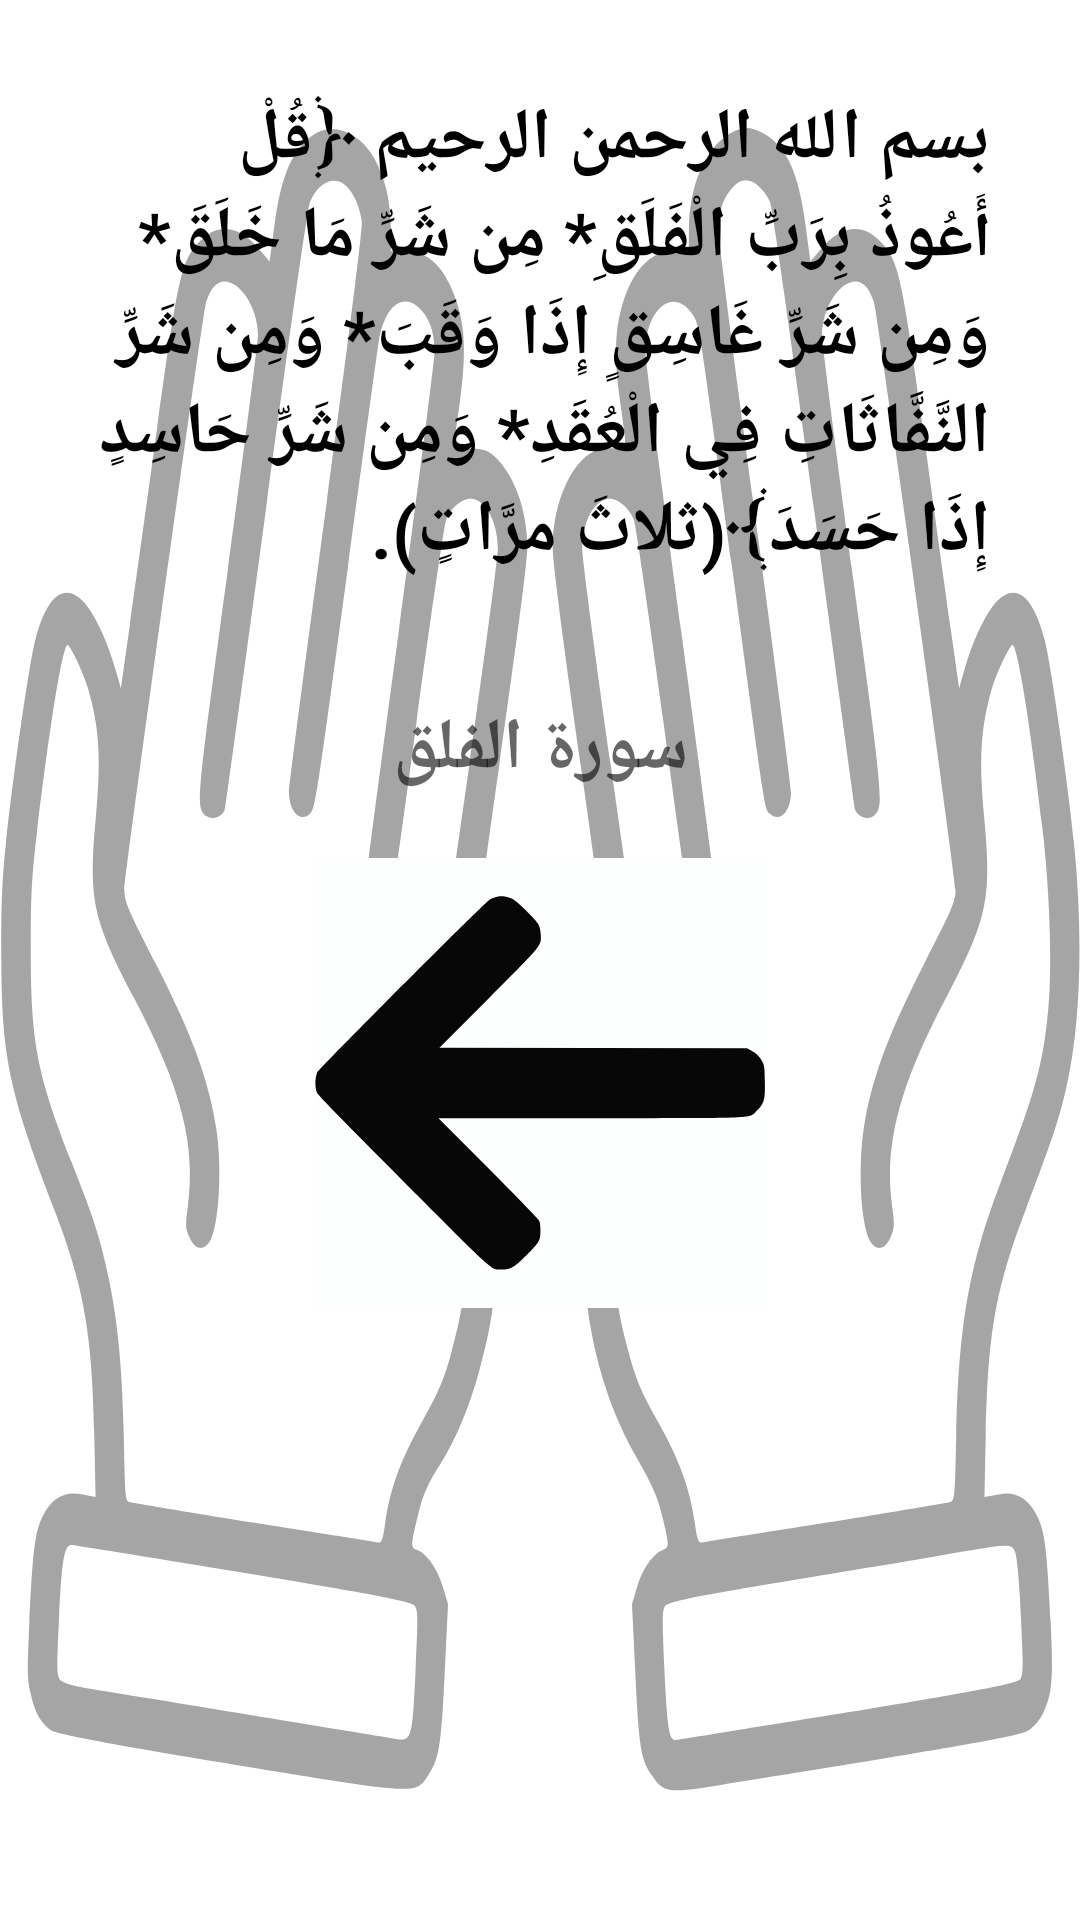

The Android layout XML behind this screen, and the referenced resources:
<!-- AndroidManifest.xml: application theme Theme.Azkarelmoslem -->
<!-- res/layout/activity_morn_night3.xml -->
<?xml version="1.0" encoding="utf-8"?>
<LinearLayout xmlns:android="http://schemas.android.com/apk/res/android"
    xmlns:app="http://schemas.android.com/apk/res-auto"
    xmlns:tools="http://schemas.android.com/tools"
    android:layout_width="match_parent"
    android:layout_height="match_parent"
    android:layout_margin="10dp"
    android:background="@drawable/ic_doaa"
    android:orientation="vertical"
    android:padding="10dp"
    tools:context=".noom">

    <ScrollView
        android:layout_width="match_parent"
        android:layout_height="match_parent">

        <LinearLayout
            android:layout_width="match_parent"
            android:layout_height="wrap_content"
            android:orientation="vertical" >

            <TextView
                android:id="@+id/textView"
                android:layout_width="match_parent"
                android:layout_height="wrap_content"
                android:layout_margin="10dp"
                android:padding="10dp"
                android:text="@string/morn_night3_Text"
                android:textColor="#000000"
                android:textSize="24dp"
                android:textStyle="bold" />

            <TextView
                android:id="@+id/textView2"
                android:layout_width="match_parent"
                android:layout_height="wrap_content"
                android:layout_margin="10dp"
                android:gravity="center|center_vertical"
                android:hint="@string/morn_night3_hint"
                android:padding="10dp"
                android:textColor="#000000"
                android:textSize="24dp"
                android:textStyle="bold" />

            <ImageButton
                android:id="@+id/next"
                android:layout_width="wrap_content"
                android:layout_height="wrap_content"
                android:layout_gravity="center|center_vertical"
                android:background="#FDFFFF"
                app:srcCompat="@drawable/ic_left_arrow" />

        </LinearLayout>
    </ScrollView>

</LinearLayout>
<!-- resources referenced by this layout -->
<resources>
  <!-- drawable ic_doaa: vector/xml drawable (drawable, 5728 chars, omitted) -->
  <!-- drawable ic_left_arrow (drawable) -->
  <vector android:alpha="0.97" android:height="150dp"
      android:viewportHeight="512" android:viewportWidth="512"
      android:width="150dp" xmlns:android="http://schemas.android.com/apk/res/android">
      <path android:fillColor="#000000"
          android:pathData="M207.3,44c-2.2,0.5 -5.8,1.8 -8,2.9 -5.6,2.9 -194.5,192.5 -196.9,197.6 -2.6,5.5 -2.6,17.5 0,23 1.3,2.7 32.4,34.5 98,100.2 105.5,105.7 99.7,100.6 112.1,100.5 9.8,-0 14.2,-2.5 27.8,-16 14.9,-14.7 16.2,-17 16.2,-28.2 0,-6.3 -0.5,-9.4 -1.9,-12 -1,-1.9 -27.1,-28.8 -57.9,-59.7l-56.2,-56.3 173.1,-0c197.5,-0 179.7,0.8 189.5,-8.9 8.1,-8.2 9.2,-12.2 8.7,-33.9 -0.3,-15.4 -0.5,-17.1 -2.8,-21.5 -2.7,-5.5 -7,-9.6 -13.3,-12.9l-4.2,-2.3 -175,-0.3 -174.9,-0.2 55.1,-55.3c62.6,-62.6 61,-60.6 60.1,-74.1 -0.3,-4.4 -1.3,-8.6 -2.6,-11.1 -1.1,-2.2 -7.6,-9.4 -14.4,-16.1 -9.2,-9.1 -13.4,-12.5 -16.8,-13.7 -6.1,-2.1 -10.7,-2.6 -15.7,-1.7z" android:strokeColor="#00000000"/>
  </vector>
  <string name="morn_night3_Text">بسم الله الرحمن الرحيم ﴿قُلْ أَعُوذُ بِرَبِّ الْفَلَقِ* مِن شَرِّ مَا خَلَقَ* وَمِن شَرِّ غَاسِقٍ إِذَا وَقَبَ* وَمِن شَرِّ النَّفَّاثَاتِ فِي الْعُقَدِ* وَمِن شَرِّ حَاسِدٍ إِذَا حَسَدَ﴾(ثلاثَ مرَّاتٍ).</string>
  <string name="morn_night3_hint">سورة الفلق</string>
  <style name="Theme.Azkarelmoslem" parent="Theme.MaterialComponents.DayNight.DarkActionBar">
          
          <item name="colorPrimary">@color/purple_500</item>
          <item name="colorPrimaryVariant">@color/purple_700</item>
          <item name="colorOnPrimary">@color/white</item>
          
          <item name="colorSecondary">@color/teal_200</item>
          <item name="colorSecondaryVariant">@color/teal_700</item>
          <item name="colorOnSecondary">@color/black</item>
          
          <item name="android:statusBarColor" tools:targetApi="l">?attr/colorPrimaryVariant</item>
          
      </style>
  <!-- not gathered from this repository: default colours our renderer supplied (Android Studio template values) -->
  <color name="purple_500">#FF6200EE</color>
  <color name="purple_700">#FF3700B3</color>
  <color name="teal_200">#FF03DAC5</color>
  <color name="teal_700">#FF018786</color>
  <color name="black">#FF000000</color>
  <color name="white">#FFFFFFFF</color>
</resources>
